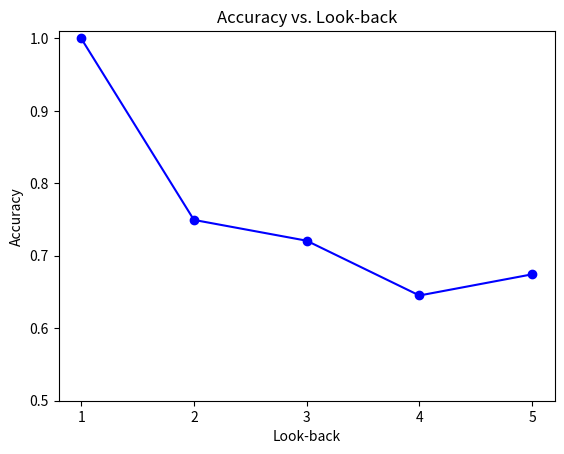
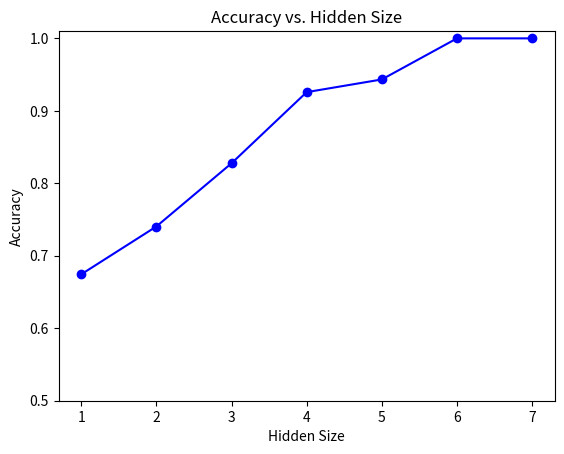

The matplotlib source for these figures, in order:
"""
Plots for the experiment on LSTM memory capabilities
"""
import matplotlib.pyplot as plt

# the width of the bars
width = 0.5
linetype = 'bo-'
show = False

#########################
# Look-back vs. Accuracy
#########################
plt.clf()

x = (1, 2, 3, 4, 5)
y = (0.9999, 0.7495, 0.7208, 0.6452, 0.6744)

#plt.bar(x, y, width, color='b')
plt.plot(x, y, linetype)
plt.xticks(x)
plt.ylim((0.5, 1.01))

# add some text for labels, title and axes ticks
plt.title('Accuracy vs. Look-back')
plt.ylabel('Accuracy')
plt.xlabel('Look-back')

plt.savefig('./accuracy-vs-look-back.pdf')

if show:
    plt.show()


#########################
# Look-back vs. Accuracy
#########################
plt.clf()

x = (1, 2, 3, 4, 5, 6, 7)
y = (0.6744, 0.7404, 0.8276, 0.9258, 0.9433, 1.0000, 1.0000)

#plt.bar(x, y, width, color='b')
plt.plot(x, y, linetype)
plt.xticks(x)
plt.ylim((0.5, 1.01))

# add some text for labels, title and axes ticks
plt.title('Accuracy vs. Hidden Size')
plt.ylabel('Accuracy')
plt.xlabel('Hidden Size')

plt.savefig('./accuracy-vs-hidden-size.pdf')

if show:
    plt.show()
